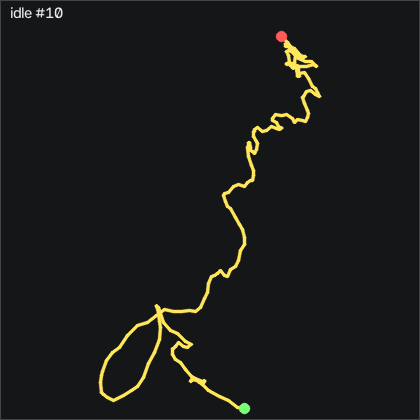

The data file committed next to this chart (first rows):
t_s, ax, ay, az, gx, gy, gz, seq
0.00000, -0.919, -0.101, 0.289, -0.6142, -0.04244, -0.7849, 51617
0.01000, -0.906, -0.105, 0.286, -0.7062, -0.5614, -0.5718, 51618
0.02000, -0.913, -0.105, 0.292, -0.7672, -0.3784, -0.4189, 51619
0.03000, -0.914, -0.108, 0.295, -0.8892, -0.4394, -0.3888, 51620
0.04000, -0.9, -0.115, 0.295, -0.7362, -0.7744, 0.00815, 51621
0.05000, -0.903, -0.114, 0.297, -0.4932, -0.1344, 0.3432, 51622
0.06000, -0.911, -0.112, 0.297, -0.2182, 0.1406, 0.4961, 51623
0.07000, -0.901, -0.111, 0.289, 0.05584, -0.1644, 0.5262, 51624
0.08000, -0.903, -0.109, 0.294, 0.4528, -0.01244, 0.1601, 51625
0.09000, -0.913, -0.09900, 0.287, 0.4218, 0.1706, -0.05285, 51626
0.1, -0.906, -0.1, 0.284, 0.1778, -0.04244, 0.1301, 51627
0.11, -0.909, -0.09800, 0.291, 0.02584, 0.07956, 0.1301, 51628
0.121, -0.919, -0.1, 0.291, -0.1572, 0.2006, -0.05285, 51629
0.13, -0.906, -0.105, 0.287, -0.3102, -0.1954, -0.1139, 51630
0.14, -0.907, -0.107, 0.291, -0.2792, -0.3174, -0.3278, 51631
0.15, -0.917, -0.104, 0.294, -0.3402, -0.1954, -0.6319, 51632
0.161, -0.911, -0.109, 0.286, -0.4622, -0.5304, -0.4499, 51633
0.17, -0.904, -0.108, 0.292, -0.4622, -0.5914, -0.08385, 51634
0.18, -0.911, -0.109, 0.299, -0.4322, -0.2564, -0.2359, 51635
0.19, -0.911, -0.11, 0.296, -0.2492, -0.4394, -0.1749, 51636
0.2, -0.9, -0.11, 0.29, -0.00516, -0.4694, 0.00815, 51637
0.21, -0.911, -0.107, 0.295, 0.08684, -0.01244, -0.2059, 51638
0.22, -0.909, -0.109, 0.289, 0.1478, -0.1644, -0.2969, 51639
0.23, -0.902, -0.111, 0.29, 0.2998, -0.2864, -0.02285, 51640
0.24, -0.917, -0.107, 0.292, 0.4218, 0.2926, 0.03815, 51641
0.25, -0.916, -0.1, 0.292, 0.2998, 0.1096, 0.1601, 51642
0.26, -0.9, -0.09800, 0.289, 0.2698, -0.2564, 0.2212, 51643
0.27, -0.913, -0.09900, 0.292, 0.02584, -0.04244, -0.1749, 51644
0.28, -0.912, -0.1, 0.29, -0.4622, -0.1954, -0.2969, 51645
0.291, -0.905, -0.105, 0.291, -0.6142, -0.5914, -0.08385, 51646
0.3, -0.917, -0.107, 0.298, -0.6142, -0.2864, -0.4499, 51647
0.31, -0.91, -0.108, 0.294, -0.5532, -0.6524, -0.6018, 51648
0.32, -0.893, -0.114, 0.29, -0.3402, -0.9884, -0.3579, 51649
0.33, -0.904, -0.112, 0.295, -0.1272, -0.2864, -0.5718, 51650
0.34, -0.906, -0.109, 0.293, -0.1272, -0.04244, -0.4798, 51651
0.35, -0.892, -0.112, 0.289, -0.03516, -0.1034, -0.1749, 51652
0.36, -0.904, -0.106, 0.295, 0.1778, 0.5976, -0.4189, 51653
0.37, -0.91, -0.1, 0.291, 0.1168, 0.7496, -0.6928, 51654
0.38, -0.897, -0.101, 0.287, 0.05584, 0.4446, -0.7539, 51655
0.39, -0.909, -0.1, 0.287, -0.09616, 0.9636, -1.242, 51656
0.4, -0.915, -0.104, 0.292, -0.4012, 1.147, -1.547, 51657
0.41, -0.906, -0.112, 0.289, -0.4932, 0.8416, -1.059, 51658
0.421, -0.916, -0.108, 0.293, -0.4012, 1.055, -1.029, 51659
0.43, -0.919, -0.103, 0.289, -0.4932, 0.8716, -1.181, 51660
0.44, -0.906, -0.109, 0.287, -0.5232, 0.2926, -0.9979, 51661
0.45, -0.91, -0.109, 0.289, -0.6452, 0.4446, -0.9979, 51662
0.461, -0.923, -0.11, 0.294, -0.7362, 0.3836, -1.151, 51663
0.47, -0.91, -0.115, 0.284, -0.5532, -0.3174, -0.8148, 51664
0.48, -0.913, -0.115, 0.292, -0.3402, -0.2254, -0.7539, 51665
0.49, -0.924, -0.114, 0.29, -0.1572, -0.1954, -0.5409, 51666
0.5, -0.904, -0.115, 0.286, -0.1272, -0.8054, 0.1911, 51667
0.51, -0.908, -0.116, 0.29, 0.1168, -0.5304, 0.4652, 51668
0.52, -0.914, -0.113, 0.297, 0.1168, -0.3784, 0.3131, 51669
0.53, -0.9, -0.114, 0.288, 0.2698, -0.8964, 0.5262, 51670
0.54, -0.909, -0.114, 0.292, 0.5138, -0.6524, 0.3131, 51671
0.55, -0.92, -0.107, 0.293, 0.5748, -0.4084, -0.05285, 51672
0.56, -0.904, -0.11, 0.29, 0.6658, -0.9884, 0.09915, 51673
0.57, -0.903, -0.111, 0.288, 0.8178, -0.8354, 0.2521, 51674
0.58, -0.915, -0.104, 0.295, 0.8488, -0.2564, 0.5572, 51675
0.591, -0.906, -0.103, 0.291, 0.6968, -0.5304, 0.9532, 51676
... 140 more rows
